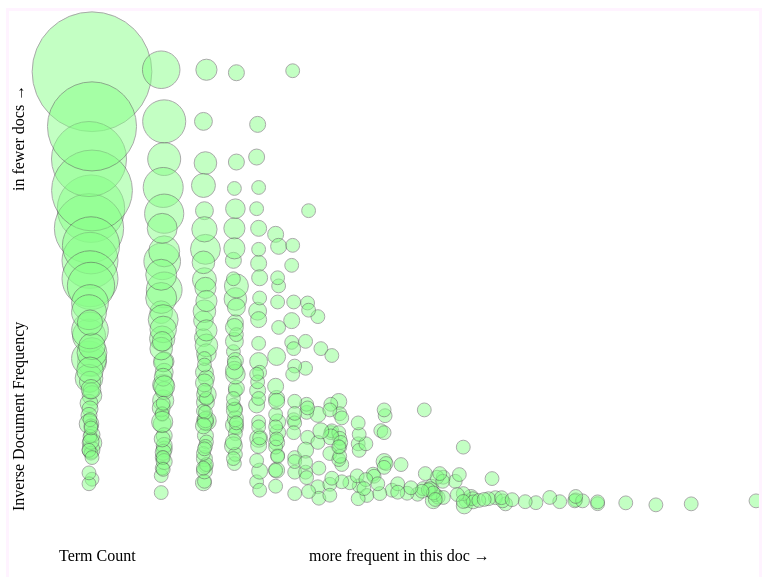
D3 v4 page, settled after 480 driven frames (8 s of simulated time); the page loaded 4 data file(s).


// ── js/doctfidf.js
var tv = {
  current : '1841'
};

d3.queue()
  .defer(d3.tsv, "data/termcounts.csv", 
         d =>                // row accessor function 
            _.fromPairs(     // to parse counts as integers
             _.map(d, (v, k) => 
                   [k, k==='token' ? v : +v]))
         )
  .defer(d3.tsv, "data/yearname.csv")  // doc - name mapping
  .defer(d3.tsv, "data/seq.csv")        // full token sequence
  .defer(d3.tsv, "data/df.csv")         // doc counts per token
  .await(start);

function start(error, termcountsarg, yearnamesarg, 
               seqarg,
               dfarg) {
  tv.termcounts = _.keyBy(termcountsarg, 'token');
  tv.year2name = _.fromPairs(
    _.zip(
      _.map(yearnamesarg, 'year'),
      _.map(yearnamesarg, 'name')));
  tv.seq = _.groupBy(seqarg, 'year');
  tv.df = _.fromPairs(
    _.zip(
      _.map(dfarg, 'token'),
      _.map(dfarg, 'df')));
  tv.docnames = _.filter(
    _.keys(termcountsarg[0]),
    d => d !== 'token');
  showdoclist(tv);
  setTimeout(t =>
             showfordoc('1841'), 100);
};

function filterfordoc(array, docname) {
  return _.fromPairs(
    _.map(
      _.filter(array, docname),
      v => [v.token, v[docname]]));
}


  function removetooltip() {
    var tooltip = d3.select("#tooltip");
    d3.selectAll("#tooltip text").remove();
    d3.selectAll("#wordlist div").remove();
  };
  
  function pluralize(term, count) {
    if (count === 1) {
      return term;
    } else {
      return term + "s";
    }
  };

  function showtooltip(spot, doctf){
    const localterms = spot.values;
    const count = spot.values[0].count;
    const tf = spot.values[0].tf;
    const df = spot.values[0].df;
    const idf = spot.values[0].idf;
    const tooltext1 = `${localterms.length} 
    ${pluralize('term',localterms.length)} 
    ${localterms.length===1 ?
      ' (' + localterms[0].lem + ')' : ''}
    `;
    const tooltext2 = `
      in ${localterms[0].df} ${pluralize('doc',localterms[0].df)},
      ${localterms[0].count}x in this doc
    `;
    const tooltip = d3.select("#tooltip");
    tooltip.selectAll("text").remove();
    tooltip.append("text")
      .attr("x", x(+count) + 10)
      .attr("y", y(+idf) - 5)
      .text(tooltext1);
    tooltip.append("text")
      .attr("x", x(+count) + 10)
      .attr("y", y(+idf) + 15)
      .text(tooltext2);

    tv.drawisoline(count * idf);

  }
  
  function showtermlist(spot, doctf) {
    const localterms = spot.values;
    var wordlist = d3.select("#wordlist")
        .selectAll("div")
        .data(localterms, d => d.lem);
    wordlist.exit().remove();
    wordlist
      .enter()
      .append("div")
      .merge(wordlist)
      .text(d => d.lem);
  }

function showfordoc(docname) {
  tv.current = docname;
  removetooltip();
  d3.selectAll("#doclist li").classed("selected", false);
  const selector = `li[title='${docname}']`;
  d3.select(selector).classed("selected", true);
  d3.select("#selectiontitle").text(docname + " " + tv.year2name[docname]);
  const docfilt = filterfordoc(tv.termcounts, docname);
  const doctotal = tv.seq[docname].length;
  const numdocs = tv.docnames.length;
  const doctf = _.map(_.keys(docfilt), function(k) {
    return {'lem': k,
            'count': +docfilt[k],
            'tf': (+docfilt[k])/doctotal, 
            'df': +tv.df[k],
            'idf': numdocs/(+tv.df[k] + 1)
           };
  });
  const grid = d3.nest()
        .key(d => d.df + "_" + d.tf) 
        .entries(doctf);
  const counts = doctf.map(d => +d.count);
  const tfs = doctf.map(d => +d.tf);
  const dfs = doctf.map(d => +d.df);
  const idfs = doctf.map(d => +d.idf);
  x = d3.scaleLog()
      .domain([1, _.max(counts)])
      .range([80, 780]);
  y = d3.scaleLog()
      .domain([0.1, _.max(idfs)+10])// [_.min(idfs), _.max(idfs)])
      .range([780, 20]);
  const svg = d3.select("#plot");
  const circles = svg.selectAll("circle")
      .data(grid);
  circles.exit()
    .remove();
  circles.enter()
    .append("circle")
    .merge(circles)
    .attr("cx", d => 
       +x(d.values[0].count)+ parseInt(4*Math.random()))
    .attr("cy", d =>
       +y(d.values[0].idf) + parseInt(7*Math.random()))
    .attr("data-count", d => d.values[0].length)
    .attr("label", d => d.values.length)
    .attr("r", d => Math.sqrt(d.values.length + 2) * 4);
  circles.on("mouseover", function(d) {
     showtooltip(d, doctf);
    showtermlist(d, doctf);

//     circles.on("click", function(d1) {
//       showtermlist(d1, doctf);
//     });
  });
  
  tv.drawisoline = function(value) {
    /* draw line for constant TFIDF value */
    const tfidfiso = value;
    const linetf = _.range(0.0001, 50, 0.01);
    const lineidf = _.map(linetf, d =>
       tfidfiso/d
    );
    const linex = _.map(linetf, x);
    const liney = _.map(lineidf, y);
    const linepairs = _.zip(linetf, lineidf);
    const linedata = _.map(linepairs, function(d) {
      return {'x': d[0], 'y':d[1]}});
    const linefunction = d3.line()
        .x(d => x(d.x))
        .y(d => y(d.y))
        .curve(d3.curveBasis);
    d3.selectAll("svg path").remove();
    svg.append("path")
      .attr("d", linefunction(linedata));
  }

//  tv.drawisoline(10.0);

  
  
};

function showdoclist(tv) {
  var doclist = d3.select("#doclist ul");
  doclist.selectAll("li")
    .data(tv.docnames)
    .enter()
    .append("li")
    .text(d => d)
    .attr("title", d => d);
  doclist.selectAll("li")
    .on("click", d =>  showfordoc(d));
  d3.select("body")
    .on("keydown", function(){
      const k = d3.event.keyCode;
      if (k === 39) {
        var ix = tv.docnames.indexOf(tv.current) + 1;
        ix = _.min([ix, tv.docnames.length - 1]);
        tv.current = tv.docnames[ix];
        showfordoc(tv.current);
      }
      if (k === 37) {
        var ix = tv.docnames.indexOf(tv.current) - 1;
        ix = _.max([ix, 0]);
        tv.current = tv.docnames[ix];
        showfordoc(tv.current);
      }
    });
};


### data: data/termcounts.csv
token	1789	1793	1797	1801	1805	1809	1813	1817	1821	1825	1829	1833	1837	1841	1845	1849	1853	1857	1861	1865	1869	1873	1877
000									5.0														2.0
1																							
100																							
120									1.0														
125																							
13																							
14th	1.0																						
151			1.0																				
15th																							
16																							
1774																			1.0				
1776																			1.0				
1778																			1.0				
1780																							
1787																			1.0				
1789																							
1790																							
1800																							
1801									1.0														
1812															1.0								
1815									2.0														
1816									1.0														
1817									2.0														
1818									2.0														
1826																							
1850																	1.0						
1861																						1.0	
1868																						1.0	
1873																							1.0
1880																							
1886																							
1890																							
1893																							
1896																							
1897																							
1898																							
1899																							
18th																							
1907																							
1917																							
1933																							
1941																							
1945																							
1972																							
1980																							
1984																							
19th																							
2																							
20									1.0														
200																							
200th																							
2017																							
20th									1.0														
21st																							
225																							
25																							
3																							
30																							
30th																							
3d									1.0														
... 9,126 more rows

### data: data/yearname.csv
year	name
1789	George Washington
1793	George Washington
1797	John Adams
1801	Thomas Jefferson
1805	Thomas Jefferson
1809	James Madison
1813	James Madison
1817	James Monroe
1821	James Monroe
1825	John Quincy Adams
1829	Andrew Jackson
1833	Andrew Jackson
1837	Martin Van Buren
1841	William Henry Harrison
1845	James K. Polk
1849	Zachary Taylor
1853	Franklin Pierce
1857	James Buchanan
1861	Abraham Lincoln
1865	Abraham Lincoln
1869	Ulysses S. Grant
1873	Ulysses S. Grant
1877	Rutherford B. Hayes
1881	James A. Garfield
1885	Grover Cleveland
1889	Benjamin Harrison
1893	Grover Cleveland
1897	William McKinley
1901	William McKinley
1905	Theodore Roosevelt
1909	William Howard Taft
1913	Woodrow Wilson
1917	Woodrow Wilson
1921	Warren G. Harding
1925	Calvin Coolidge
1929	Herbert Hoover
1933	Franklin D. Roosevelt
1937	Franklin D. Roosevelt
1941	Franklin D. Roosevelt
1945	Franklin D. Roosevelt
1949	Harry S. Truman
1953	Dwight D. Eisenhower
1957	Dwight D. Eisenhower
1961	John F. Kennedy
1965	Lyndon B. Johnson
1969	Richard Nixon
1973	Richard Nixon
1977	Jimmy Carter
1981	Ronald Reagan
1985	Ronald Reagan
1989	George H. W. Bush
1993	Bill Clinton
1997	Bill Clinton
2001	George W. Bush
2005	George W. Bush
2009	Barack Obama
2013	Barack Obama
2017	Donald Trump

### data: data/seq.csv
token	year	seq
fellow	1789	0
citizens	1789	1
of	1789	2
the	1789	3
senate	1789	4
and	1789	5
of	1789	6
the	1789	7
house	1789	8
of	1789	9
representatives	1789	10
among	1789	11
the	1789	12
vicissitudes	1789	13
incident	1789	14
to	1789	15
life	1789	16
no	1789	17
event	1789	18
could	1789	19
have	1789	20
filled	1789	21
me	1789	22
with	1789	23
greater	1789	24
anxieties	1789	25
than	1789	26
that	1789	27
of	1789	28
which	1789	29
the	1789	30
notification	1789	31
was	1789	32
transmitted	1789	33
by	1789	34
your	1789	35
order	1789	36
and	1789	37
received	1789	38
on	1789	39
the	1789	40
14th	1789	41
day	1789	42
of	1789	43
the	1789	44
present	1789	45
month	1789	46
on	1789	47
the	1789	48
one	1789	49
hand	1789	50
i	1789	51
was	1789	52
summoned	1789	53
by	1789	54
my	1789	55
country	1789	56
whose	1789	57
voice	1789	58
i	1789	59
... 136,026 more rows

### data: data/df.csv
token	df
000	5
1	1
100	1
120	1
125	1
13	1
14th	1
151	1
15th	2
16	1
1774	1
1776	3
1778	1
1780	1
1787	4
1789	3
1790	1
1800	1
1801	1
1812	1
1815	1
1816	1
1817	1
1818	1
1826	1
1850	1
1861	2
1868	1
1873	1
1880	1
1886	1
1890	1
1893	1
1896	1
1897	2
1898	1
1899	1
18th	2
1907	1
1917	1
1933	1
1941	1
1945	1
1972	1
1980	1
1984	1
19th	1
2	1
20	4
200	2
200th	2
2017	1
20th	2
21st	2
225	1
25	1
3	1
30	1
30th	1
3d	1
... 9,126 more rows